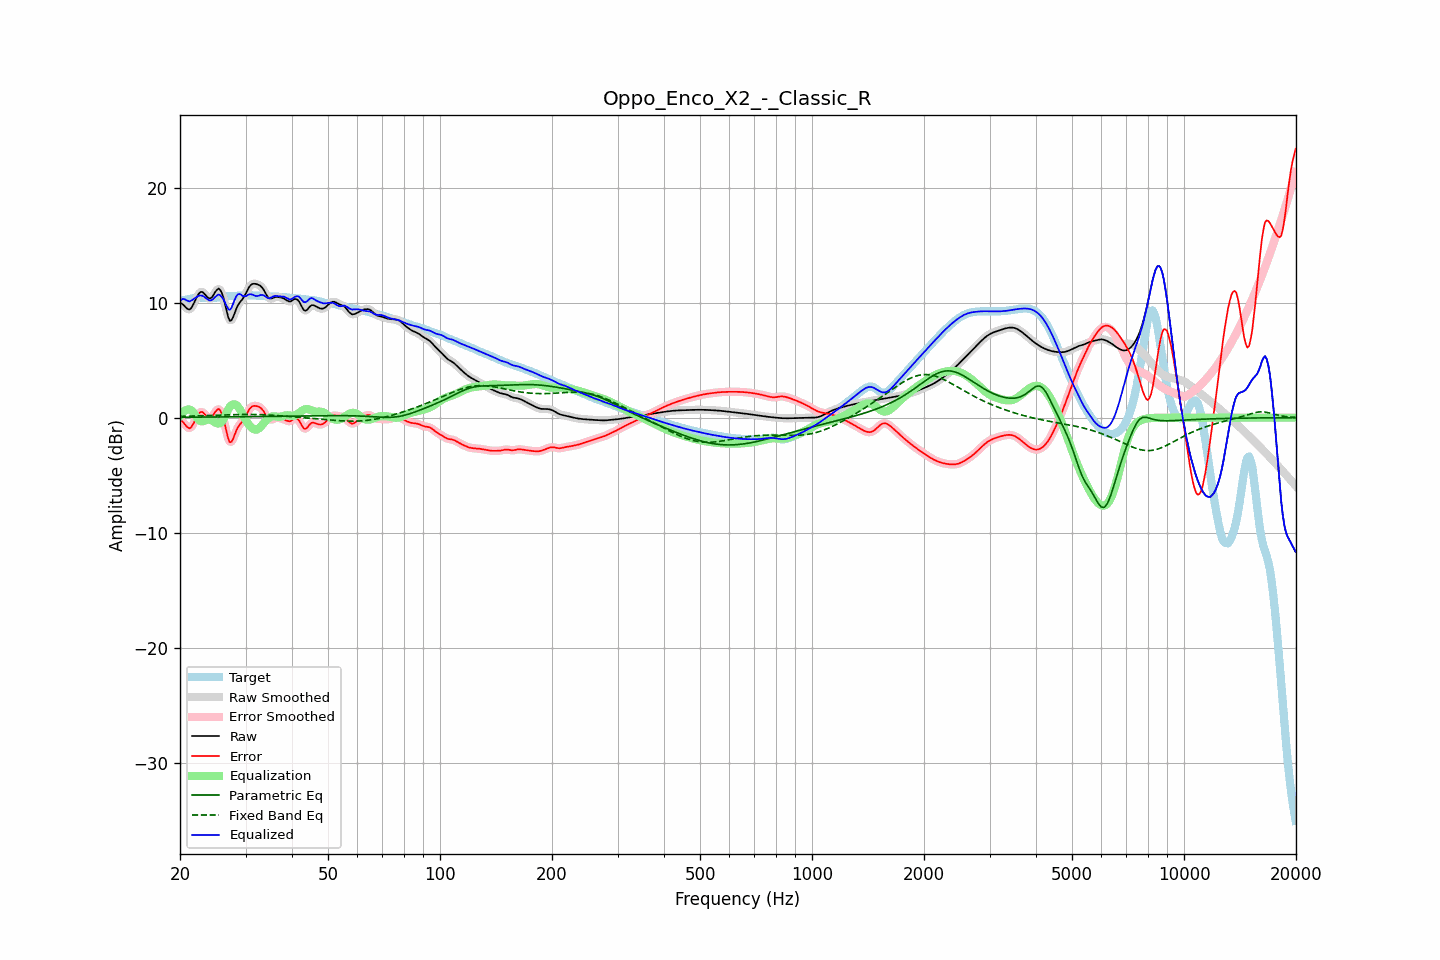

The table this chart was drawn from, first rows:
frequency, raw, error, smoothed, error_smoothed, equalization, parametric_eq, fixed_band_eq, equalized_raw, equalized_smoothed, target
20.00, 9.99, -0.18, 10.02, -0.14, 0.17, 0.04, 0.11, 10.16, 10.19, 10.16
20.20, 9.93, -0.26, 9.90, -0.29, 0.36, 0.04, 0.12, 10.29, 10.26, 10.19
20.40, 9.82, -0.39, 9.79, -0.43, 0.51, 0.04, 0.12, 10.33, 10.29, 10.22
20.61, 9.68, -0.57, 9.68, -0.57, 0.61, 0.04, 0.12, 10.30, 10.29, 10.25
20.81, 9.53, -0.75, 9.53, -0.74, 0.68, 0.04, 0.13, 10.21, 10.22, 10.28
21.02, 9.44, -0.87, 9.43, -0.87, 0.71, 0.04, 0.13, 10.15, 10.15, 10.31
21.23, 9.41, -0.93, 9.44, -0.90, 0.70, 0.04, 0.13, 10.11, 10.14, 10.34
21.44, 9.54, -0.83, 9.55, -0.81, 0.65, 0.04, 0.14, 10.19, 10.20, 10.36
21.66, 9.78, -0.60, 9.77, -0.62, 0.50, 0.04, 0.14, 10.28, 10.27, 10.39
21.87, 10.06, -0.35, 10.06, -0.34, 0.31, 0.04, 0.15, 10.37, 10.37, 10.41
22.09, 10.36, -0.06, 10.36, -0.06, 0.11, 0.05, 0.15, 10.47, 10.47, 10.42
22.31, 10.64, 0.21, 10.63, 0.20, -0.08, 0.05, 0.16, 10.56, 10.55, 10.43
22.54, 10.84, 0.40, 10.83, 0.39, -0.23, 0.05, 0.16, 10.61, 10.60, 10.44
22.76, 10.94, 0.49, 10.93, 0.48, -0.31, 0.05, 0.16, 10.63, 10.62, 10.44
22.99, 10.93, 0.48, 10.91, 0.47, -0.32, 0.05, 0.17, 10.61, 10.59, 10.44
23.22, 10.80, 0.36, 10.80, 0.36, -0.29, 0.05, 0.17, 10.52, 10.52, 10.44
23.45, 10.64, 0.20, 10.64, 0.20, -0.23, 0.05, 0.18, 10.41, 10.41, 10.44
23.69, 10.48, 0.05, 10.48, 0.05, -0.18, 0.05, 0.18, 10.31, 10.31, 10.43
23.92, 10.37, -0.05, 10.39, -0.04, -0.16, 0.05, 0.19, 10.21, 10.23, 10.43
24.16, 10.38, -0.05, 10.40, -0.03, -0.19, 0.05, 0.20, 10.19, 10.21, 10.42
24.40, 10.50, 0.08, 10.52, 0.09, -0.26, 0.06, 0.20, 10.25, 10.26, 10.42
24.65, 10.72, 0.29, 10.71, 0.29, -0.34, 0.06, 0.21, 10.37, 10.37, 10.43
24.89, 10.95, 0.51, 10.95, 0.51, -0.43, 0.06, 0.21, 10.52, 10.52, 10.43
25.14, 11.12, 0.67, 11.13, 0.68, -0.49, 0.06, 0.22, 10.62, 10.63, 10.45
25.39, 11.23, 0.77, 11.19, 0.73, -0.51, 0.06, 0.22, 10.72, 10.68, 10.46
25.65, 11.11, 0.62, 11.11, 0.63, -0.47, 0.06, 0.23, 10.64, 10.65, 10.49
25.91, 10.86, 0.35, 10.85, 0.35, -0.35, 0.06, 0.23, 10.51, 10.50, 10.51
26.16, 10.45, -0.08, 10.42, -0.11, -0.14, 0.06, 0.24, 10.30, 10.27, 10.53
26.43, 9.88, -0.66, 9.87, -0.67, 0.13, 0.06, 0.24, 10.01, 10.00, 10.54
26.69, 9.28, -1.27, 9.27, -1.29, 0.44, 0.07, 0.25, 9.72, 9.71, 10.55
26.96, 8.74, -1.83, 8.77, -1.79, 0.72, 0.07, 0.25, 9.46, 9.49, 10.56
27.23, 8.43, -2.14, 8.49, -2.08, 0.94, 0.07, 0.26, 9.37, 9.43, 10.57
27.50, 8.48, -2.10, 8.49, -2.09, 1.09, 0.07, 0.26, 9.56, 9.58, 10.57
27.77, 8.73, -1.85, 8.72, -1.86, 1.16, 0.07, 0.27, 9.88, 9.88, 10.58
28.05, 9.09, -1.49, 9.08, -1.51, 1.16, 0.07, 0.27, 10.25, 10.24, 10.59
28.33, 9.46, -1.13, 9.44, -1.15, 1.10, 0.07, 0.27, 10.56, 10.54, 10.59
28.62, 9.77, -0.84, 9.75, -0.86, 0.97, 0.07, 0.28, 10.73, 10.71, 10.60
28.90, 9.98, -0.63, 9.98, -0.64, 0.78, 0.08, 0.28, 10.76, 10.75, 10.62
29.19, 10.16, -0.46, 10.16, -0.46, 0.54, 0.08, 0.28, 10.70, 10.70, 10.63
29.48, 10.32, -0.31, 10.35, -0.29, 0.27, 0.08, 0.28, 10.59, 10.61, 10.63
29.78, 10.56, -0.08, 10.56, -0.08, -0.00, 0.08, 0.28, 10.55, 10.56, 10.64
30.08, 10.81, 0.16, 10.82, 0.18, -0.24, 0.08, 0.28, 10.57, 10.58, 10.65
30.38, 11.10, 0.45, 11.10, 0.45, -0.45, 0.08, 0.28, 10.66, 10.65, 10.65
30.68, 11.36, 0.71, 11.34, 0.69, -0.63, 0.08, 0.28, 10.73, 10.71, 10.65
30.99, 11.53, 0.88, 11.52, 0.87, -0.79, 0.09, 0.28, 10.74, 10.73, 10.65
31.30, 11.62, 0.98, 11.62, 0.98, -0.92, 0.09, 0.28, 10.70, 10.70, 10.64
31.61, 11.65, 1.03, 11.65, 1.02, -1.01, 0.09, 0.28, 10.64, 10.64, 10.63
31.93, 11.64, 1.02, 11.64, 1.03, -1.05, 0.09, 0.27, 10.59, 10.60, 10.62
32.24, 11.60, 0.99, 11.61, 1.00, -1.02, 0.09, 0.27, 10.58, 10.59, 10.61
32.57, 11.55, 0.95, 11.55, 0.95, -0.94, 0.09, 0.27, 10.61, 10.61, 10.60
32.89, 11.47, 0.88, 11.46, 0.87, -0.81, 0.10, 0.26, 10.66, 10.65, 10.59
33.22, 11.32, 0.74, 11.32, 0.74, -0.65, 0.10, 0.26, 10.67, 10.67, 10.58
33.55, 11.14, 0.56, 11.12, 0.54, -0.48, 0.10, 0.25, 10.66, 10.64, 10.58
33.89, 10.88, 0.31, 10.88, 0.31, -0.32, 0.10, 0.24, 10.56, 10.56, 10.57
34.23, 10.64, 0.08, 10.64, 0.08, -0.17, 0.10, 0.24, 10.47, 10.47, 10.56
34.57, 10.44, -0.11, 10.46, -0.09, -0.05, 0.11, 0.23, 10.39, 10.41, 10.55
34.92, 10.36, -0.18, 10.37, -0.17, 0.04, 0.11, 0.22, 10.40, 10.41, 10.54
35.27, 10.37, -0.16, 10.37, -0.16, 0.10, 0.11, 0.21, 10.47, 10.47, 10.53
35.62, 10.42, -0.10, 10.42, -0.11, 0.12, 0.11, 0.21, 10.54, 10.54, 10.53
35.97, 10.49, -0.04, 10.47, -0.05, 0.11, 0.11, 0.20, 10.60, 10.58, 10.52
... 635 more rows
